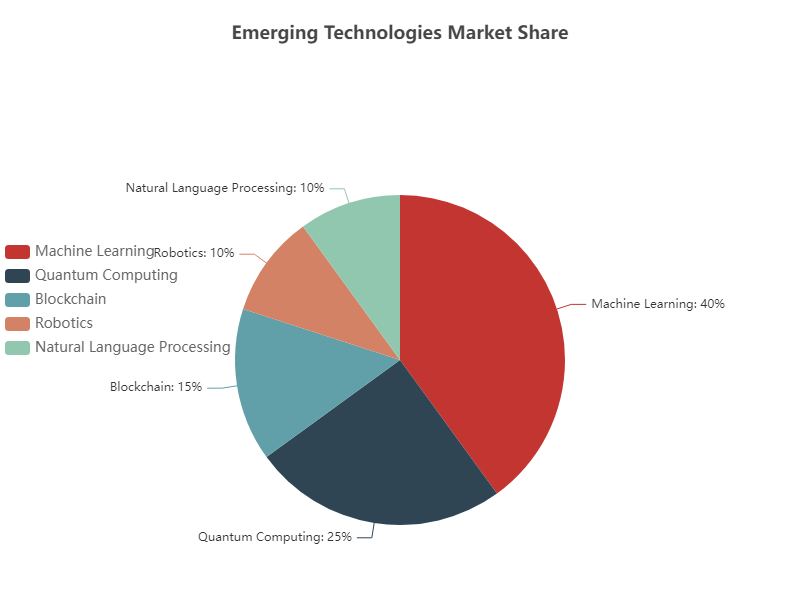

Values plotted in this chart, from the file beside it:
Category, Value
Machine Learning, 40
Quantum Computing, 25
Blockchain, 15
Robotics, 10
Natural Language Processing, 10
